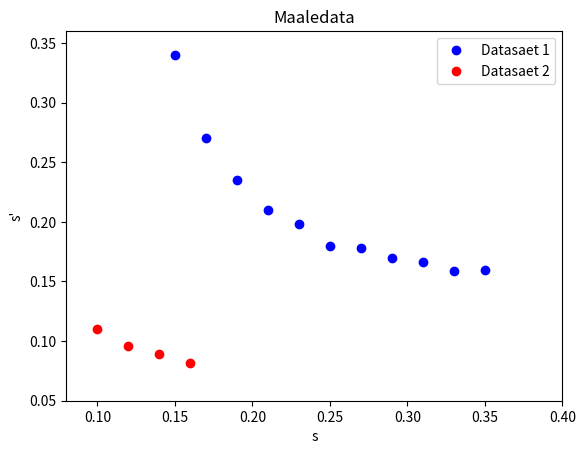

Reproduce this figure in Python. (Note: this script raises an exception after producing the figure.)
# %%  - - - - - - - - Import  - - - - - - - -
import numpy as np
import matplotlib.pyplot as plt
from scipy import optimize as opt
plt.rcParams['legend.numpoints']=1

#positioner paa ting
I_0 = 15/100. #position for image 0
y_0 = 2.5/100. # hoejden af image 0

#usikkerheder
pm_y = 0.1/100 # usikkerheder paa hoejde
pm_x = 1/100# usikkerhed paa hvor fokus er. valgt til at vaere konstant 1 cm.

#linsers orden [+10],[+5]
I_r1 = np.array([58.,64.,59.,57.5,57.,57.8,59.8,61.,62.6,63.9,66.])/100. # position for reelt image paa papir
I_r2 = np.array([36.,36.6,37.9,39.2])/100.                               # En kommentar
lin1 = np.array([40,30,32,34,36,38,42,44,46,48,50])/100.                  # linse
lin2 = np.array([25,27,29,31])/100.                                      # Anden kommentar

#hoejde
y_r = np.array([1.8,5.6,4.0,3.1,2.5,2.1,1.6,1.4,1.3,1.1,1.1])/100. # hoejden af image paa papir
y_r2 = np.array([2.9,1.9,1.5,1.3])/100.                            # Kommenterer lidt mere

#laengder
s1 = lin1-I_0       # m - laengden s
s_mark1 = I_r1-lin1 # m - laengden s'
s2 = lin2-I_0       # m - laengden s
s_mark2 = I_r2-lin2 # m - laengden s'


#- - - - - - - - - - - - - - - - - - - - - - usikkerheden paa maalingerne
usik_inv_x = 1/pm_x
#ophobningsloven bruges for at finde usikkerheden på f


# %% - - - - - - - - teoretisk fokuspunkter - - - - - - - -
def focal(s,s_mark):
    return (s*s_mark)/(s+s_mark)
focal_teo1 = focal(s1,s_mark1)
#print(focal_teo1)
# %% - - - - - - - - plot - - - - - - - -
s_inv1 = 1/s1
s_markinv1 = 1/s_mark1
s_inv2 = 1/s2
s_markinv2 = 1/s_mark2
# figur med det raa data
plt.figure()
plt.title('Maaledata')
plt.plot(s1,s_mark1, 'bo', label="Datasaet 1")
plt.plot(s2,s_mark2, 'ro', label="Datasaet 2")
plt.legend()
plt.xlabel("s")
plt.ylabel("s'")
plt.axis([0.08, 0.4, 0.05, 0.36])


# %% - - - - - - - - fit - - - - - - - -
def func_fit(s_inv,f):
    return 1/f - s_inv

f_opt1,f_cov1 = opt.curve_fit(func_fit,s_inv1,s_markinv1)
f_opt2,f_cov2 = opt.curve_fit(func_fit,s_inv2,s_markinv2)
print(f_opt1)
print(f_opt2)
range = np.linspace(2,7,1000.)
s_mark_fit1 = func_fit(range,f_opt1)

#figur for datasaet 1
plt.figure()
plt.plot(range,s_mark_fit1, '--k', label='fit')
plt.plot(s_inv1,s_markinv1,'ok',label="Datasaet 1")
plt.legend()
plt.xlabel("1/s")
plt.ylabel("1/s'")
plt.savefig("1.png")
#figur for datasaet 2
range2 = np.linspace(5.5,11,1000)
s_mark_fit2 = func_fit(range2,f_opt2)
plt.figure()

plt.plot(range2,s_mark_fit2, '--k', label='fit')
plt.plot(s_inv2,s_markinv2,'ok',label="Datasaet 2")
plt.legend()
plt.grid()
plt.xlabel("1/s")
plt.ylabel("1/s'")
plt.savefig("2.png")
plt.show()
